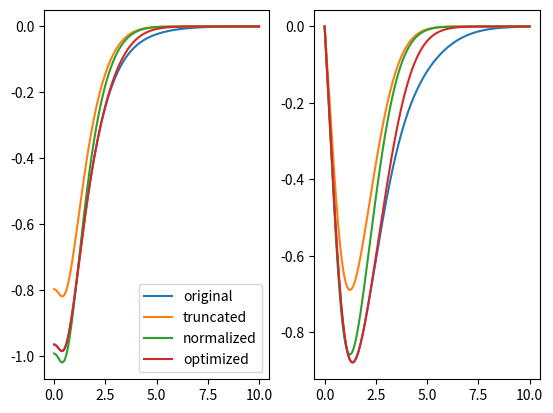

Write Python code to recreate this figure.
import copy

import numpy as np
import scipy
import scipy.optimize

from matplotlib import pyplot as plt



class BasisSet:

    def __init__(self, exp, coeff):
        self.exp = exp
        self.coeff = coeff

    def discard_diffuse(self, ndiscard=1):
        self.exp = self.exp[:-ndiscard]
        self.coeff = self.coeff[:-ndiscard]

    def radial_func(self, r):
        f = np.sum(self.coeff[:,np.newaxis] * np.exp(np.outer(-self.exp, r**2)), axis=0)
        return f

    def fit_to_basis(self, basis, fixed_exp=1):
        exp = self.exp
        exp_fixed = self.exp[:fixed_exp]
        coeff = self.coeff

        maxr = 10.0
        grid = np.linspace(0, maxr, num=200)

        rad0 = basis.radial_func(grid)
        rad1 = self.radial_func(grid)

        fig, axes = plt.subplots(ncols=2)

        axes[0].plot(grid, rad0, label="original")
        axes[1].plot(grid, grid*rad0, label="original")
        axes[0].plot(grid, rad1, label="truncated")
        axes[1].plot(grid, grid*rad1, label="truncated")

        def objective_func(norm):
            diff = (rad0 - norm*rad1)
            return np.linalg.norm(diff)

        res = scipy.optimize.minimize(objective_func, x0=1)
        norm = res.x
        self.coeff *= norm
        rad2 = self.radial_func(grid)
        axes[0].plot(grid, rad2, label="normalized")
        axes[1].plot(grid, grid*rad2, label="normalized")

        nexpopt = len(exp)-fixed_exp

        #maxrfit = 1/exp[-1]
        maxrfit = np.sqrt(np.log(2) / exp[-1])

        print(maxrfit)
        weight = (grid < maxrfit)

        def objective_func(params):
            e, c = np.split(params, [nexpopt])
            e = np.hstack((exp_fixed, e))
            rad = BasisSet(e, c).radial_func(grid)
            diff = (rad - rad0) * weight
            return np.linalg.norm(diff)

        x0=np.hstack((exp[fixed_exp:], coeff))
        res = scipy.optimize.minimize(objective_func, x0=x0)
        e_opt, c_opt = np.split(res.x, [nexpopt])
        print(exp)
        e_opt = np.hstack((exp_fixed, e_opt))
        print(e_opt)
        basis_opt = BasisSet(e_opt, c_opt)
        rad_opt = basis_opt.radial_func(grid)

        axes[0].plot(grid, rad_opt, label="optimized")
        axes[1].plot(grid, grid*rad_opt, label="optimized")
        axes[0].legend()
        plt.show()




if __name__ == "__main__":

    #e = np.asarray([8.3744350009, 1.8058681460, 0.4852528328, 0.1658236932])
    #c = np.asarray([-0.0283380461, -0.1333810052, -0.3995676063, -0.5531027541])
    data = np.asarray([
        5.3685662937,   0.0974901974,   #0.0000000000   0.0000000000  -0.0510969367   0.0000000000   0.0000000000
        1.9830691554,   0.1041996677,   #0.0000000000   0.0000000000  -0.1693035193   0.0000000000   0.0000000000
        0.6978346167,  -0.3645093878,   #0.0000000000   0.0000000000  -0.3579933930   0.0000000000   0.0000000000
        0.2430968816,  -0.6336931464,   #1.0000000000   0.0000000000  -0.4327616531   1.0000000000   0.0000000000
        0.0812865018,  -0.1676727564,   #0.0000000000   1.0000000000  -0.2457672757   0.0000000000   1.0000000000
        ])
    e = data[::2].copy()
    c = data[1::2].copy()

    basis = BasisSet(e, c)
    basis2 = copy.copy(basis)
    basis2.discard_diffuse()
    basis2.fit_to_basis(basis)


